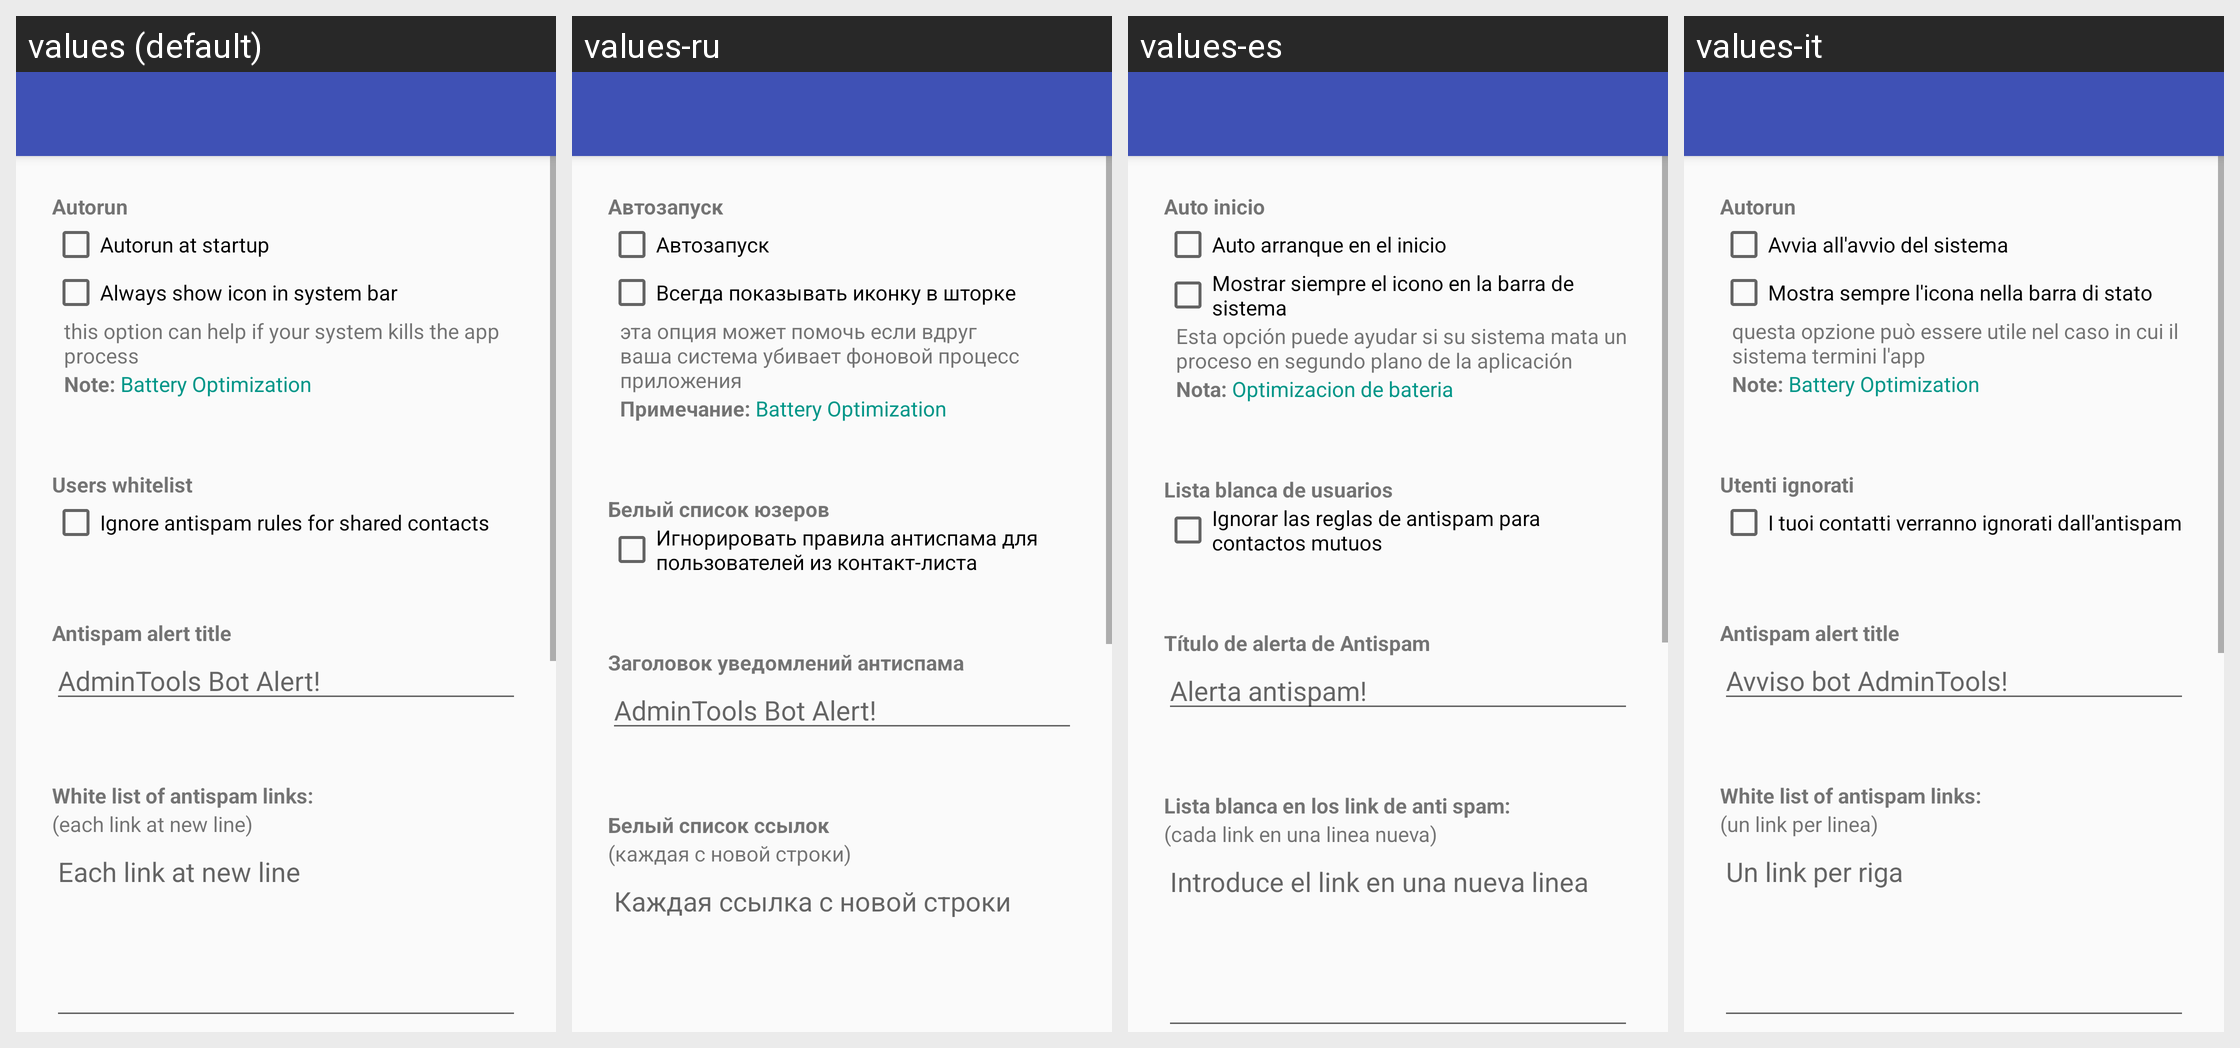

Translations of the strings shown on this Android screen, per locale in the grid:
Android screen res/layout/activity_settings.xml rendered under 4 locales, left to right: values (default), values-ru, values-es, values-it. Device: Nexus 5 (rendered at 1080×1920; each locale shown at half size, 540×960, under a caption strip naming it); theme AppTheme.
Strings drawn on this screen, with the default value and each locale's value (text and hints the layout hard-codes, and strings that could not be matched under every locale, appear in the picture but are not listed):

caption_autostart
  values: Autorun
  values-ru: Автозапуск
  values-es: Auto inicio
  values-it: Autorun  [not translated; the default value is used]

check_autostart
  values: Autorun at startup
  values-ru: Автозапуск
  values-es: Auto arranque en el inicio
  values-it: Avvia all'avvio del sistema

check_show_icon_in_bar
  values: Always show icon in system bar
  values-ru: Всегда показывать иконку в шторке
  values-es: Mostrar siempre el icono en la barra de sistema
  values-it: Mostra sempre l'icona nella barra di stato

text_show_icon_in_system_bar
  values: this option can help if your system kills the app process
  values-ru: эта опция может помочь если вдруг ваша система убивает фоновой процесс приложения
  values-es: Esta opción puede ayudar si su sistema mata un proceso en segundo plano de la aplicación
  values-it: questa opzione può essere utile nel caso in cui il sistema termini l'app

text_note_battery_optimization
  values: Note: Battery Optimization
  values-ru: Примечание: Battery Optimization
  values-es: Nota: Optimizacion de bateria
  values-it: Note: Battery Optimization  [not translated; the default value is used]

caption_users_whitelist
  values: Users whitelist
  values-ru: Белый список юзеров
  values-es: Lista blanca de usuarios
  values-it: Utenti ignorati

check_ignore_antispam_for_shared
  values: Ignore antispam rules for shared contacts
  values-ru: Игнорировать правила антиспама для пользователей из контакт-листа
  values-es: Ignorar las reglas de antispam para contactos mutuos
  values-it: I tuoi contatti verranno ignorati dall'antispam

caption_alerts_title
  values: Antispam alert title
  values-ru: Заголовок уведомлений антиспама
  values-es: Título de alerta de Antispam
  values-it: Antispam alert title  [not translated; the default value is used]

text_antispam_alert_title
  values: AdminTools Bot Alert!
  values-ru: AdminTools Bot Alert!
  values-es: Alerta antispam!
  values-it: Avviso bot AdminTools!

titleRemoveLinksWhiteList
  values: White list of antispam links:
  values-ru: Белый список ссылок
  values-es: Lista blanca en los link de anti spam:
  values-it: White list of antispam links:  [not translated; the default value is used]

whitelist_links_description
  values: (each link at new line)
  values-ru: (каждая с новой строки)
  values-es: (cada link en una linea nueva)
  values-it: (un link per linea)

hint_each_whitelink_at_new_line
  values: Each link at new line
  values-ru: Каждая ссылка с новой строки
  values-es: Introduce el link en una nueva linea
  values-it: Un link per riga
